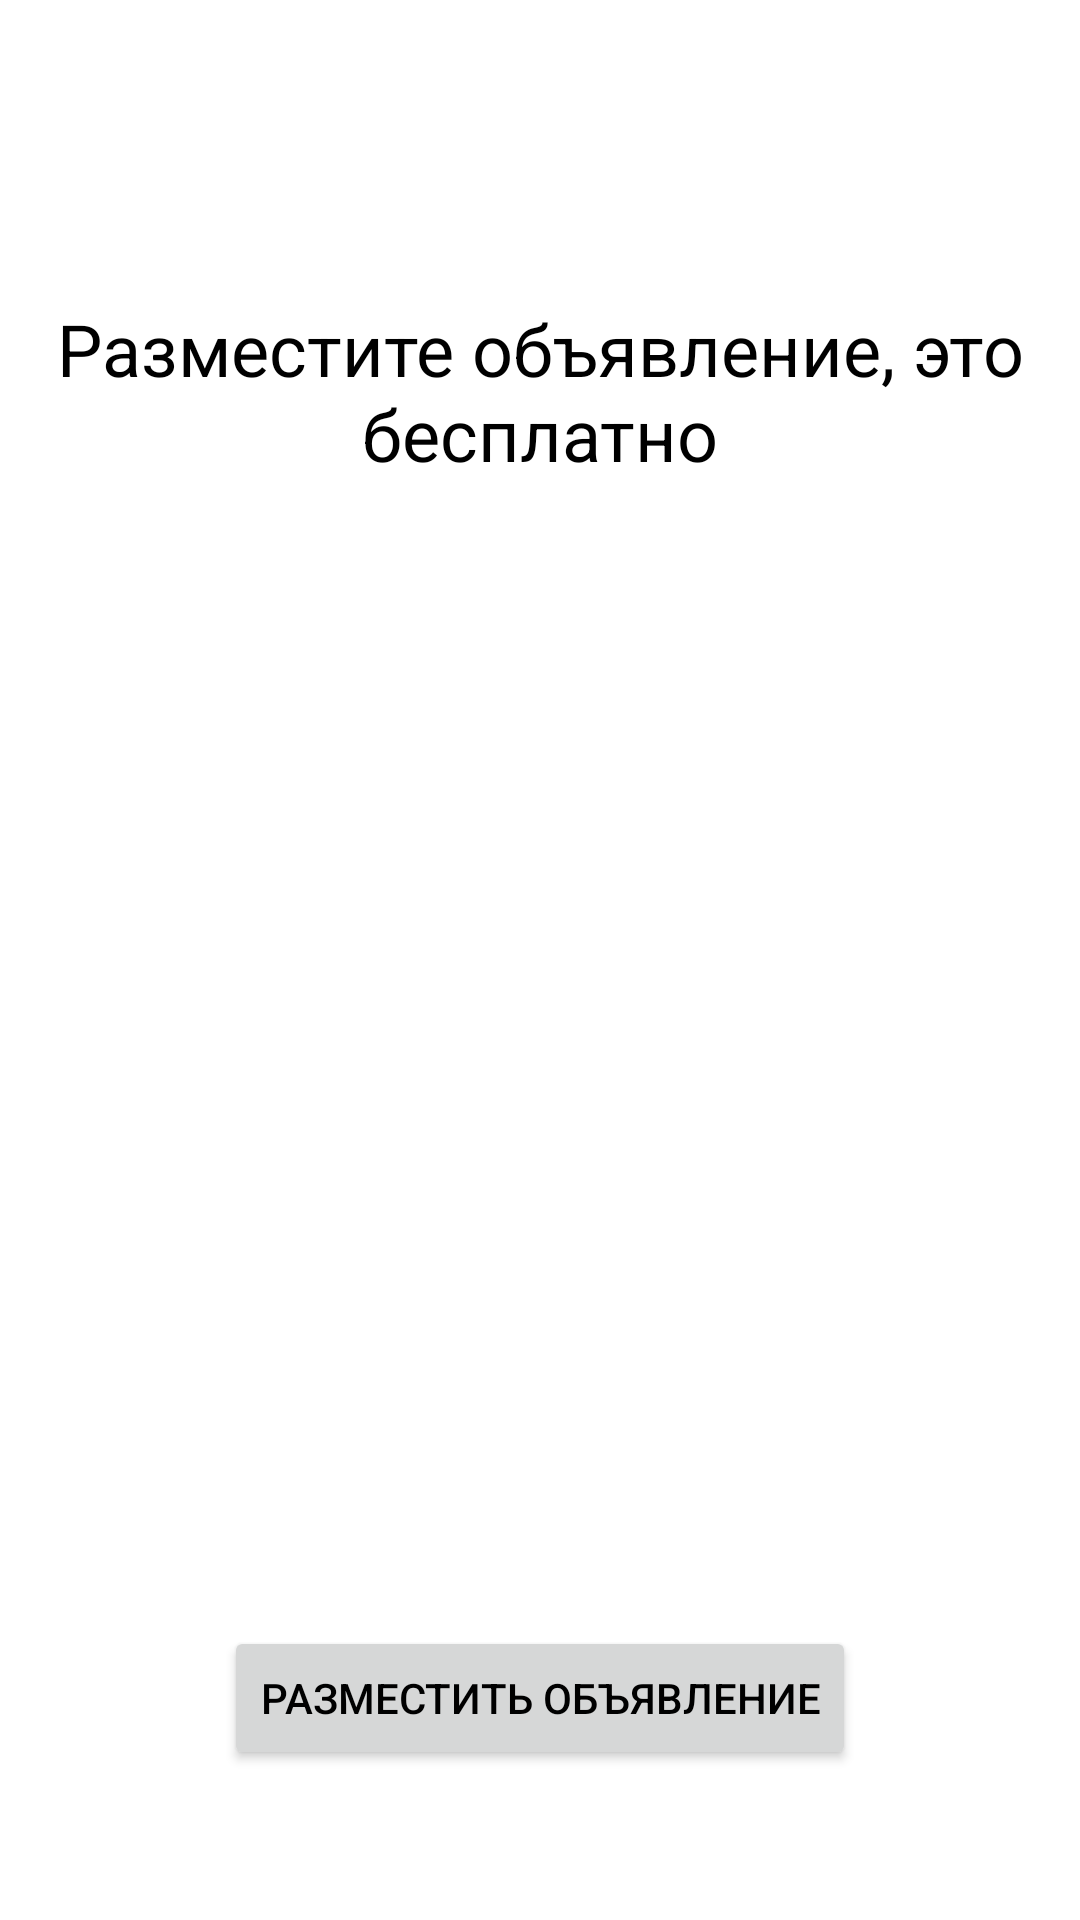

Produce the Android XML layout that renders to this screen, including the resource entries it uses.
<!-- AndroidManifest.xml: application theme Theme.CarSales -->
<!-- res/layout/fragment_add_ad.xml -->
<?xml version="1.0" encoding="utf-8"?>
<FrameLayout xmlns:android="http://schemas.android.com/apk/res/android"
    xmlns:app="http://schemas.android.com/apk/res-auto"
    xmlns:tools="http://schemas.android.com/tools"
    android:layout_width="match_parent"
    android:layout_height="match_parent"
    tools:context=".main.AddAdFragment">


        <androidx.constraintlayout.widget.ConstraintLayout
            android:layout_width="match_parent"
            android:layout_height="match_parent">

                <TextView
                    android:id="@+id/textView"
                    android:layout_width="wrap_content"
                    android:layout_height="wrap_content"
                    android:layout_gravity="center"
                    android:layout_marginTop="100dp"
                    android:textSize="24sp"
                    android:gravity="center"
                    android:text="Разместите объявление, это бесплатно"
                    app:layout_constraintEnd_toEndOf="parent"
                    app:layout_constraintStart_toStartOf="parent"
                    app:layout_constraintTop_toTopOf="parent" />

                <Button
                    android:id="@+id/addAd_button"
                    android:layout_width="wrap_content"
                    android:layout_height="wrap_content"
                    android:layout_marginBottom="50dp"
                    android:text="Разместить объявление"
                    app:layout_constraintBottom_toBottomOf="parent"
                    app:layout_constraintEnd_toEndOf="@+id/textView"
                    app:layout_constraintStart_toStartOf="@+id/textView" />
        </androidx.constraintlayout.widget.ConstraintLayout>

</FrameLayout>
<!-- resources referenced by this layout -->
<resources>
  <style name="Theme.CarSales" parent="Theme.MaterialComponents.DayNight">
          
          <item name="colorPrimary">@color/green_700</item>
          <item name="colorPrimaryVariant">@color/green_700</item>
          <item name="colorOnPrimary">@color/black</item>
          
          <item name="colorSecondary">@color/teal_200</item>
          <item name="colorSecondaryVariant">@color/teal_700</item>
          <item name="colorOnSecondary">@color/black</item>
          
          <item name="android:statusBarColor">?attr/colorPrimaryVariant</item>
          <item name="android:textColor">@color/black</item>
          
      </style>
  <color name="green_700">#00a77c</color>
  <color name="black">#FF000000</color>
  <color name="teal_200">#FF03DAC5</color>
  <color name="teal_700">#FF018786</color>
</resources>
